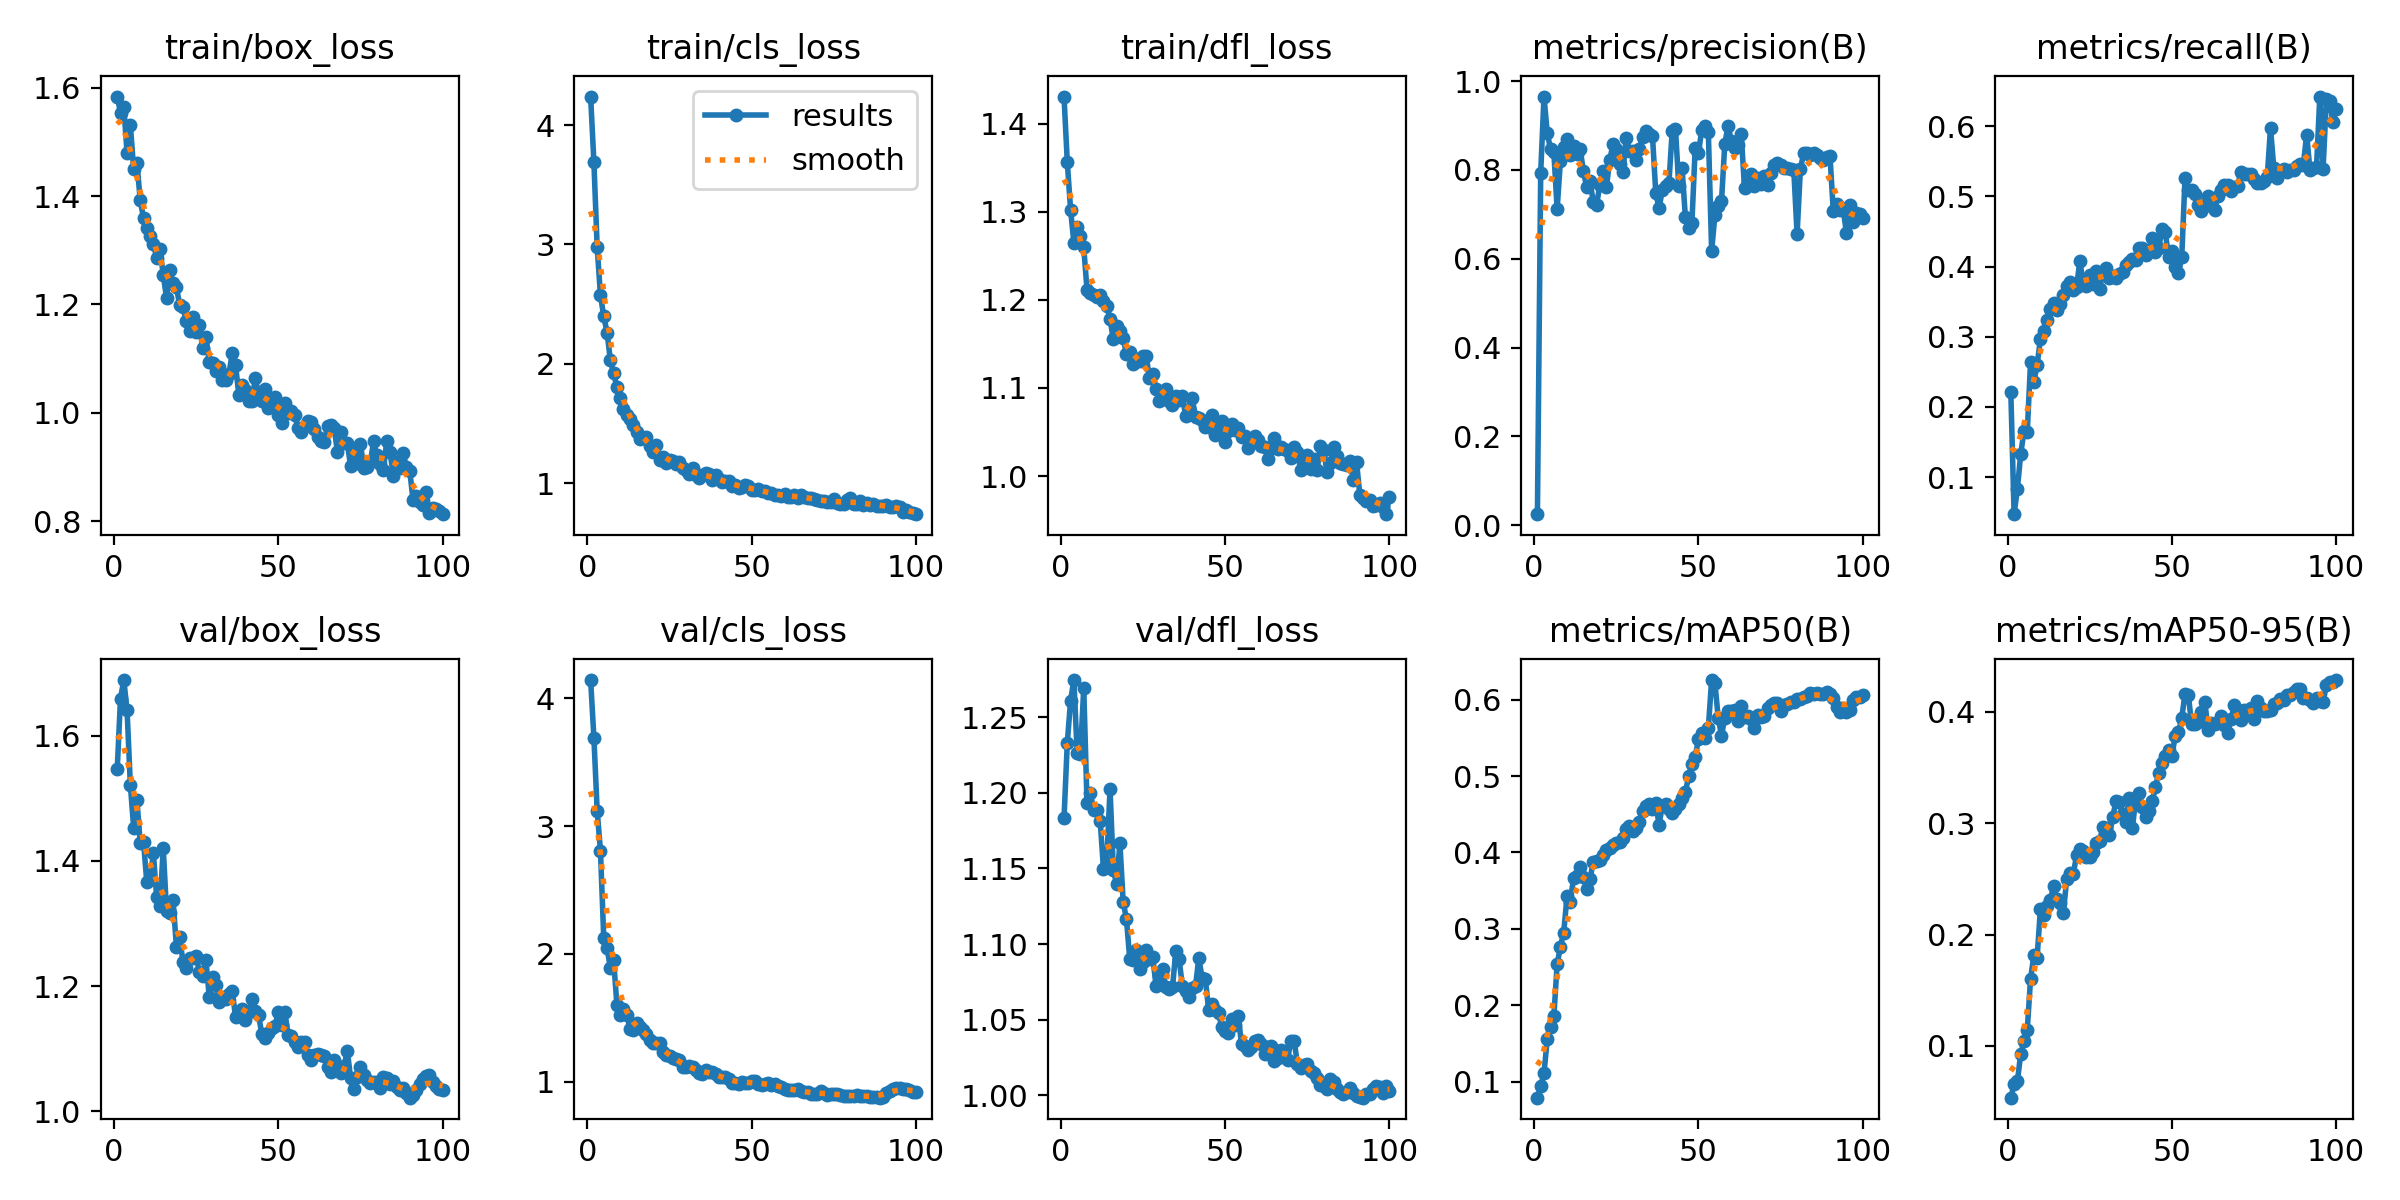

The file beside this chart, header and first rows:
epoch, time, train/box_loss, train/cls_loss, train/dfl_loss, metrics/precision(B), metrics/recall(B), metrics/mAP50(B), metrics/mAP50-95(B), val/box_loss, val/cls_loss, val/dfl_loss, lr/pg0, lr/pg1, lr/pg2
1, 13.19, 1.584, 4.239, 1.431, 0.02467, 0.2214, 0.07883, 0.05347, 1.546, 4.143, 1.183, 0.0001375, 0.0001375, 0.0001375
2, 26.17, 1.554, 3.688, 1.356, 0.7941, 0.04724, 0.09405, 0.06539, 1.659, 3.692, 1.233, 0.0002785, 0.0002785, 0.0002785
3, 38.99, 1.565, 2.975, 1.302, 0.9654, 0.08316, 0.1106, 0.06805, 1.689, 3.118, 1.261, 0.0004166, 0.0004166, 0.0004166
4, 51.86, 1.479, 2.572, 1.265, 0.8832, 0.1327, 0.1559, 0.09269, 1.64, 2.805, 1.275, 0.0005519, 0.0005519, 0.0005519
5, 64.57, 1.53, 2.397, 1.282, 0.8464, 0.1653, 0.1719, 0.1042, 1.521, 2.12, 1.226, 0.0006002, 0.0006002, 0.0006002
6, 77.27, 1.451, 2.262, 1.273, 0.8398, 0.164, 0.1853, 0.1144, 1.453, 2.044, 1.226, 0.0005941, 0.0005941, 0.0005941
7, 90.07, 1.461, 2.032, 1.259, 0.7121, 0.2636, 0.2534, 0.1599, 1.497, 1.892, 1.269, 0.0005879, 0.0005879, 0.0005879
8, 102.8, 1.393, 1.919, 1.211, 0.8212, 0.2357, 0.2767, 0.1815, 1.428, 1.948, 1.193, 0.0005817, 0.0005817, 0.0005817
9, 115.8, 1.359, 1.807, 1.207, 0.8525, 0.2596, 0.2949, 0.1793, 1.431, 1.602, 1.2, 0.0005755, 0.0005755, 0.0005755
10, 128.5, 1.342, 1.715, 1.205, 0.8703, 0.2969, 0.3423, 0.2226, 1.366, 1.525, 1.189, 0.0005693, 0.0005693, 0.0005693
11, 141.2, 1.327, 1.619, 1.203, 0.8346, 0.3084, 0.3355, 0.2178, 1.371, 1.568, 1.189, 0.0005631, 0.0005631, 0.0005631
12, 154, 1.311, 1.568, 1.205, 0.8545, 0.3235, 0.3666, 0.2261, 1.412, 1.519, 1.181, 0.0005569, 0.0005569, 0.0005569
13, 166.8, 1.287, 1.534, 1.199, 0.8364, 0.3391, 0.3693, 0.231, 1.342, 1.414, 1.15, 0.0005508, 0.0005508, 0.0005508
14, 179.7, 1.303, 1.489, 1.193, 0.8468, 0.348, 0.3805, 0.2432, 1.328, 1.405, 1.154, 0.0005446, 0.0005446, 0.0005446
15, 192.5, 1.254, 1.424, 1.178, 0.797, 0.3388, 0.3676, 0.2319, 1.42, 1.463, 1.203, 0.0005384, 0.0005384, 0.0005384
16, 205.2, 1.213, 1.366, 1.155, 0.761, 0.3462, 0.3526, 0.2285, 1.32, 1.43, 1.149, 0.0005322, 0.0005322, 0.0005322
17, 217.9, 1.264, 1.377, 1.171, 0.7747, 0.359, 0.3651, 0.2194, 1.317, 1.404, 1.14, 0.000526, 0.000526, 0.000526
18, 230.6, 1.239, 1.383, 1.165, 0.7273, 0.3719, 0.388, 0.2503, 1.337, 1.374, 1.167, 0.0005198, 0.0005198, 0.0005198
19, 243.4, 1.232, 1.313, 1.156, 0.7217, 0.3781, 0.3893, 0.2551, 1.263, 1.326, 1.128, 0.0005136, 0.0005136, 0.0005136
20, 256.2, 1.199, 1.264, 1.139, 0.7664, 0.3661, 0.3905, 0.254, 1.279, 1.305, 1.116, 0.0005074, 0.0005074, 0.0005074
21, 268.9, 1.196, 1.32, 1.141, 0.7986, 0.3707, 0.3972, 0.2714, 1.239, 1.303, 1.09, 0.0005012, 0.0005012, 0.0005012
22, 281.6, 1.169, 1.196, 1.127, 0.7613, 0.4083, 0.403, 0.277, 1.228, 1.303, 1.089, 0.0004951, 0.0004951, 0.0004951
23, 294.2, 1.151, 1.22, 1.133, 0.8229, 0.3758, 0.4063, 0.275, 1.245, 1.233, 1.096, 0.0004889, 0.0004889, 0.0004889
24, 307, 1.177, 1.168, 1.131, 0.8575, 0.372, 0.4103, 0.2695, 1.245, 1.208, 1.084, 0.0004827, 0.0004827, 0.0004827
25, 319.8, 1.15, 1.194, 1.136, 0.8477, 0.388, 0.4117, 0.27, 1.248, 1.203, 1.088, 0.0004765, 0.0004765, 0.0004765
26, 332.6, 1.163, 1.189, 1.136, 0.8124, 0.3753, 0.4139, 0.2743, 1.223, 1.186, 1.096, 0.0004703, 0.0004703, 0.0004703
27, 345.3, 1.12, 1.162, 1.111, 0.7955, 0.3943, 0.419, 0.2823, 1.215, 1.175, 1.09, 0.0004641, 0.0004641, 0.0004641
28, 358.1, 1.14, 1.174, 1.116, 0.872, 0.3685, 0.4304, 0.2836, 1.241, 1.168, 1.091, 0.0004579, 0.0004579, 0.0004579
29, 370.9, 1.093, 1.128, 1.099, 0.8436, 0.392, 0.4351, 0.297, 1.183, 1.112, 1.072, 0.0004518, 0.0004518, 0.0004518
30, 383.7, 1.092, 1.113, 1.085, 0.8435, 0.3987, 0.4286, 0.2956, 1.215, 1.115, 1.08, 0.0004456, 0.0004456, 0.0004456
31, 396.4, 1.078, 1.08, 1.087, 0.8233, 0.3842, 0.4314, 0.2891, 1.202, 1.119, 1.083, 0.0004394, 0.0004394, 0.0004394
32, 409.2, 1.085, 1.125, 1.099, 0.8464, 0.3867, 0.4403, 0.3055, 1.175, 1.112, 1.071, 0.0004332, 0.0004332, 0.0004332
33, 421.9, 1.061, 1.07, 1.085, 0.8744, 0.3843, 0.4542, 0.3199, 1.183, 1.093, 1.07, 0.000427, 0.000427, 0.000427
34, 434.7, 1.061, 1.046, 1.08, 0.8889, 0.3894, 0.4606, 0.319, 1.179, 1.065, 1.071, 0.0004208, 0.0004208, 0.0004208
35, 447.6, 1.072, 1.067, 1.091, 0.8813, 0.3922, 0.4638, 0.3078, 1.188, 1.057, 1.095, 0.0004146, 0.0004146, 0.0004146
36, 460.5, 1.11, 1.084, 1.086, 0.8773, 0.4024, 0.4566, 0.3015, 1.193, 1.094, 1.09, 0.0004084, 0.0004084, 0.0004084
37, 473.5, 1.088, 1.075, 1.091, 0.7491, 0.4072, 0.4645, 0.3229, 1.151, 1.073, 1.072, 0.0004022, 0.0004022, 0.0004022
38, 486.6, 1.033, 1.026, 1.068, 0.7136, 0.4103, 0.4363, 0.2959, 1.156, 1.077, 1.069, 0.0003961, 0.0003961, 0.0003961
39, 500.6, 1.052, 1.067, 1.076, 0.7552, 0.4088, 0.461, 0.3224, 1.164, 1.061, 1.065, 0.0003899, 0.0003899, 0.0003899
40, 513.7, 1.042, 1.031, 1.088, 0.7648, 0.4271, 0.4635, 0.3272, 1.147, 1.037, 1.071, 0.0003837, 0.0003837, 0.0003837
41, 526.8, 1.022, 1.008, 1.067, 0.7701, 0.4265, 0.457, 0.315, 1.158, 1.036, 1.072, 0.0003775, 0.0003775, 0.0003775
42, 539.8, 1.022, 1.022, 1.066, 0.8874, 0.4167, 0.4513, 0.3058, 1.18, 1.039, 1.091, 0.0003713, 0.0003713, 0.0003713
43, 553.1, 1.065, 1.016, 1.064, 0.8925, 0.4225, 0.4564, 0.3107, 1.161, 1.018, 1.078, 0.0003651, 0.0003651, 0.0003651
44, 566.3, 1.033, 0.9785, 1.056, 0.764, 0.441, 0.4636, 0.3195, 1.153, 0.9893, 1.077, 0.0003589, 0.0003589, 0.0003589
45, 579.7, 1.023, 0.985, 1.056, 0.8047, 0.4204, 0.4715, 0.3325, 1.123, 0.9904, 1.057, 0.0003527, 0.0003527, 0.0003527
46, 593, 1.043, 0.9577, 1.069, 0.6947, 0.4269, 0.4787, 0.3452, 1.118, 0.9818, 1.06, 0.0003466, 0.0003466, 0.0003466
47, 606.4, 1.01, 0.9692, 1.046, 0.6687, 0.4538, 0.4996, 0.3545, 1.125, 1.001, 1.056, 0.0003404, 0.0003404, 0.0003404
48, 619.9, 1.026, 0.9801, 1.055, 0.6805, 0.4492, 0.5155, 0.3602, 1.133, 0.9884, 1.054, 0.0003342, 0.0003342, 0.0003342
49, 633.5, 1.03, 0.9737, 1.063, 0.8503, 0.4133, 0.5249, 0.3658, 1.137, 0.9919, 1.045, 0.000328, 0.000328, 0.000328
50, 646.9, 0.9954, 0.9384, 1.038, 0.8391, 0.4225, 0.5485, 0.3603, 1.159, 1.008, 1.042, 0.0003218, 0.0003218, 0.0003218
51, 660.7, 0.9815, 0.9383, 1.051, 0.8898, 0.399, 0.5559, 0.3782, 1.138, 1.003, 1.041, 0.0003156, 0.0003156, 0.0003156
52, 674.3, 1.019, 0.9522, 1.059, 0.899, 0.3909, 0.5494, 0.3816, 1.159, 0.981, 1.05, 0.0003094, 0.0003094, 0.0003094
53, 687.7, 1, 0.9326, 1.052, 0.8845, 0.4136, 0.5633, 0.3947, 1.121, 0.9756, 1.046, 0.0003033, 0.0003033, 0.0003033
54, 701, 1.003, 0.9334, 1.055, 0.6178, 0.5267, 0.6257, 0.4163, 1.121, 0.9848, 1.053, 0.0002971, 0.0002971, 0.0002971
55, 714.5, 0.9961, 0.9184, 1.045, 0.6981, 0.5087, 0.622, 0.4153, 1.111, 0.9861, 1.034, 0.0002909, 0.0002909, 0.0002909
56, 727.8, 0.9716, 0.9212, 1.045, 0.7181, 0.509, 0.5762, 0.3888, 1.103, 0.9771, 1.032, 0.0002847, 0.0002847, 0.0002847
57, 741.2, 0.9654, 0.8996, 1.031, 0.7292, 0.503, 0.5528, 0.3894, 1.11, 0.9809, 1.03, 0.0002785, 0.0002785, 0.0002785
58, 754.8, 0.976, 0.902, 1.038, 0.8587, 0.4872, 0.5764, 0.3906, 1.111, 0.9692, 1.032, 0.0002723, 0.0002723, 0.0002723
59, 768.2, 0.9848, 0.8896, 1.045, 0.8999, 0.4793, 0.5855, 0.3998, 1.09, 0.9608, 1.036, 0.0002661, 0.0002661, 0.0002661
60, 781.6, 0.983, 0.9066, 1.041, 0.8646, 0.4902, 0.5847, 0.4089, 1.082, 0.9452, 1.037, 0.0002599, 0.0002599, 0.0002599
... 40 more rows
